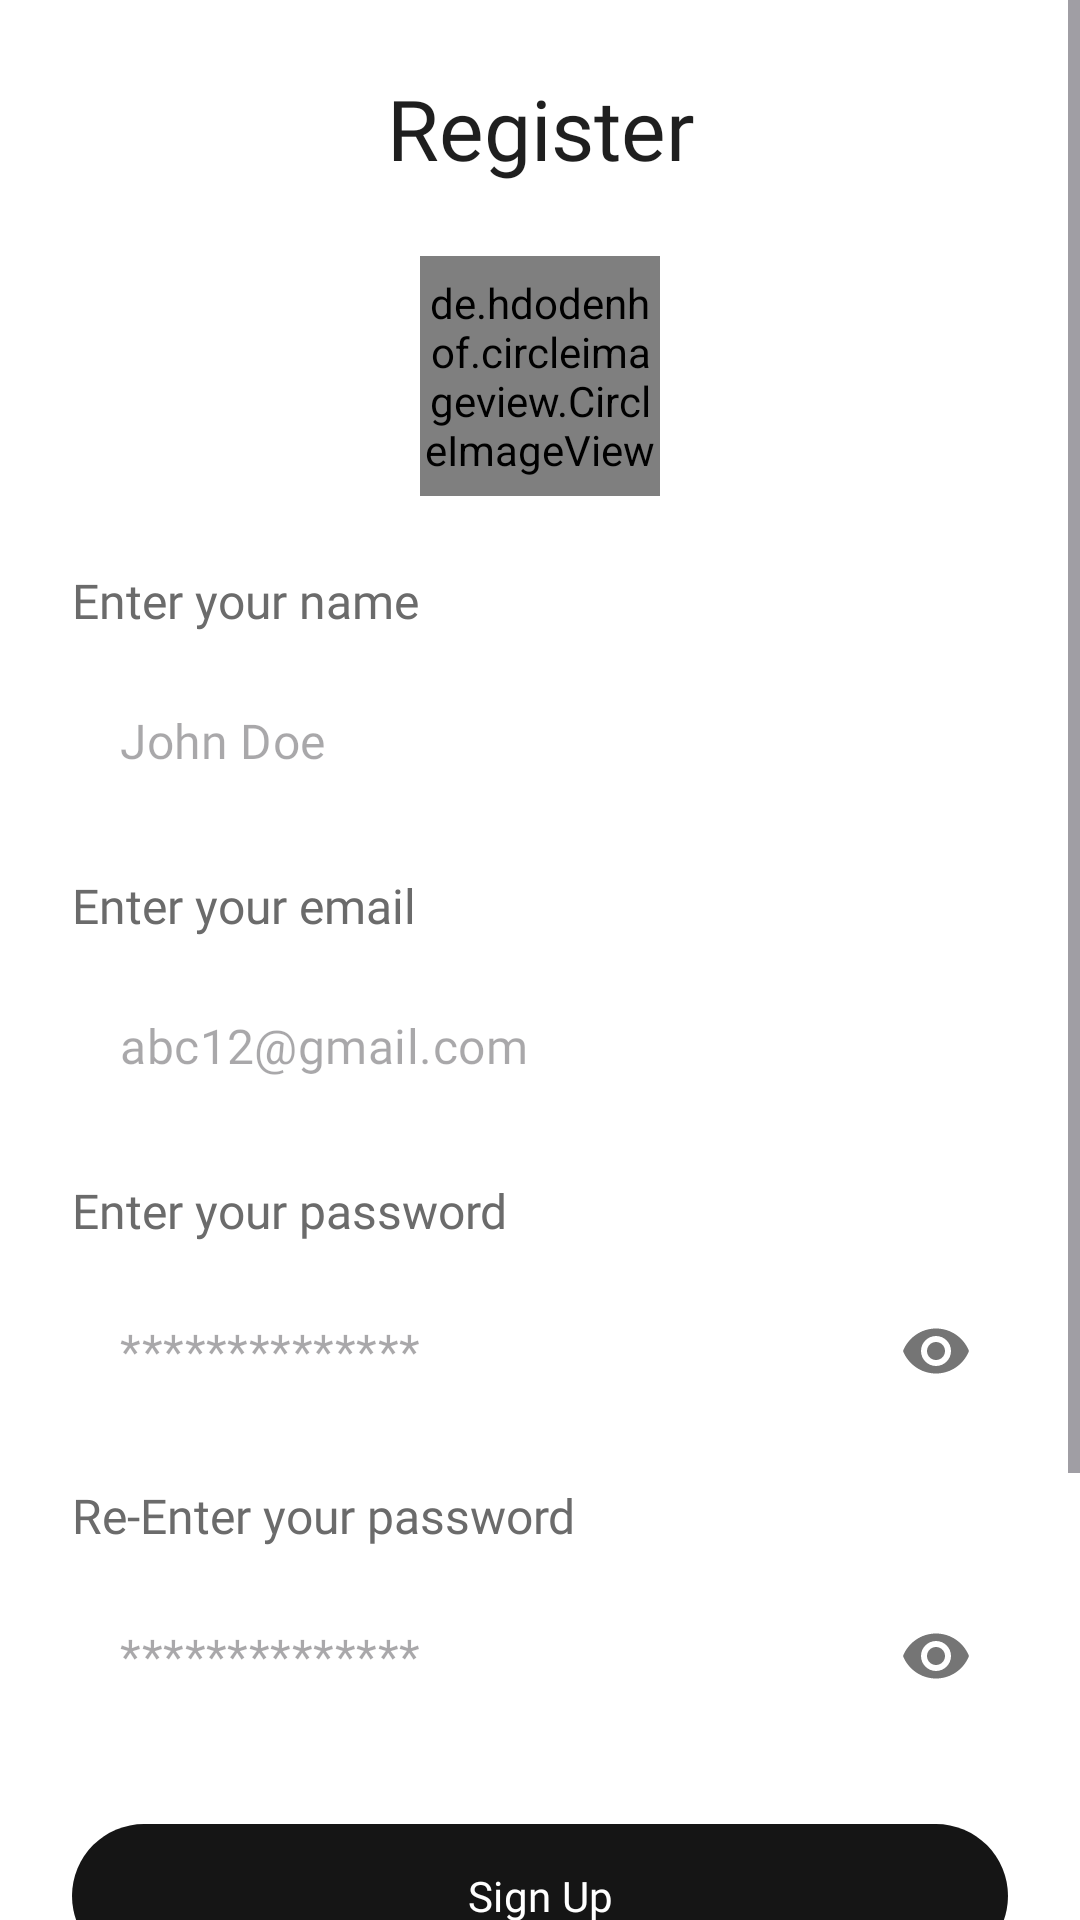

Layout XML and referenced resources for this Android screen:
<!-- AndroidManifest.xml: application theme Theme.FinalYearProject -->
<!-- res/layout/activity_register.xml -->
<?xml version="1.0" encoding="utf-8"?>
<ScrollView xmlns:android="http://schemas.android.com/apk/res/android"
    xmlns:app="http://schemas.android.com/apk/res-auto"
    xmlns:tools="http://schemas.android.com/tools"
    android:layout_width="match_parent"
    android:layout_height="match_parent"
    android:background="@color/background"
    android:fitsSystemWindows="true"
    android:fillViewport="true"
    tools:context=".RegisterActivity">

    <androidx.constraintlayout.widget.ConstraintLayout
        android:layout_width="match_parent"
        android:layout_height="wrap_content"
        android:padding="24dp">

        <TextView
            android:id="@+id/tvRegisterTitle"
            android:layout_width="wrap_content"
            android:layout_height="wrap_content"
            android:fontFamily="@font/hamon_bold"
            android:text="Register"
            android:textColor="@color/text_primary"
            android:textSize="28sp"
            app:layout_constraintEnd_toEndOf="parent"
            app:layout_constraintStart_toStartOf="parent"
            app:layout_constraintTop_toTopOf="parent" />

        <de.hdodenhof.circleimageview.CircleImageView
            android:id="@+id/ivLogo"
            android:layout_width="80dp"
            android:layout_height="80dp"
            android:layout_marginTop="24dp"
            android:src="@drawable/fitlife"
            app:layout_constraintEnd_toEndOf="parent"
            app:layout_constraintStart_toStartOf="parent"
            app:layout_constraintTop_toBottomOf="@id/tvRegisterTitle" />

        <TextView
            android:id="@+id/tvEnterName"
            android:layout_width="wrap_content"
            android:layout_height="wrap_content"
            android:layout_marginTop="24dp"
            android:fontFamily="@font/hamon_bold"
            android:text="Enter your name"
            android:textColor="@color/text_secondary"
            android:textSize="16sp"
            app:layout_constraintStart_toStartOf="parent"
            app:layout_constraintTop_toBottomOf="@id/ivLogo" />

        <com.google.android.material.textfield.TextInputLayout
            android:id="@+id/tilName"
            android:layout_width="0dp"
            android:layout_height="wrap_content"
            android:layout_marginTop="8dp"
            app:boxStrokeWidth="0dp"
            app:boxStrokeWidthFocused="0dp"
            app:hintEnabled="false"
            app:layout_constraintEnd_toEndOf="parent"
            app:layout_constraintStart_toStartOf="parent"
            app:layout_constraintTop_toBottomOf="@id/tvEnterName">

            <com.google.android.material.textfield.TextInputEditText
                android:id="@+id/etName"
                android:layout_width="match_parent"
                android:layout_height="wrap_content"
                android:background="@drawable/edit_text_background"
                android:fontFamily="@font/hamon"
                android:hint="John Doe"
                android:inputType="textPersonName"
                android:minHeight="56dp"
                android:padding="16dp" />

        </com.google.android.material.textfield.TextInputLayout>

        <TextView
            android:id="@+id/tvEnterEmail"
            android:layout_width="wrap_content"
            android:layout_height="wrap_content"
            android:layout_marginTop="16dp"
            android:fontFamily="@font/hamon_bold"
            android:text="Enter your email"
            android:textColor="@color/text_secondary"
            android:textSize="16sp"
            app:layout_constraintStart_toStartOf="parent"
            app:layout_constraintTop_toBottomOf="@id/tilName" />

        <com.google.android.material.textfield.TextInputLayout
            android:id="@+id/tilEmail"
            android:layout_width="0dp"
            android:layout_height="wrap_content"
            android:layout_marginTop="8dp"
            app:boxStrokeWidth="0dp"
            app:boxStrokeWidthFocused="0dp"
            app:hintEnabled="false"
            app:layout_constraintEnd_toEndOf="parent"
            app:layout_constraintStart_toStartOf="parent"
            app:layout_constraintTop_toBottomOf="@id/tvEnterEmail">

            <com.google.android.material.textfield.TextInputEditText
                android:id="@+id/etEmail"
                android:layout_width="match_parent"
                android:layout_height="wrap_content"
                android:background="@drawable/edit_text_background"
                android:fontFamily="@font/hamon"
                android:hint="abc12@gmail.com"
                android:inputType="textEmailAddress"
                android:minHeight="56dp"
                android:padding="16dp" />

        </com.google.android.material.textfield.TextInputLayout>

        <TextView
            android:id="@+id/tvEnterPassword"
            android:layout_width="wrap_content"
            android:layout_height="wrap_content"
            android:layout_marginTop="16dp"
            android:fontFamily="@font/hamon_bold"
            android:text="Enter your password"
            android:textColor="@color/text_secondary"
            android:textSize="16sp"
            app:layout_constraintStart_toStartOf="parent"
            app:layout_constraintTop_toBottomOf="@id/tilEmail" />

        <com.google.android.material.textfield.TextInputLayout
            android:id="@+id/tilPassword"
            android:layout_width="0dp"
            android:layout_height="wrap_content"
            android:layout_marginTop="8dp"
            app:boxStrokeWidth="0dp"
            app:boxStrokeWidthFocused="0dp"
            app:hintEnabled="false"
            app:layout_constraintEnd_toEndOf="parent"
            app:layout_constraintStart_toStartOf="parent"
            app:layout_constraintTop_toBottomOf="@id/tvEnterPassword"
            app:passwordToggleEnabled="true">

            <com.google.android.material.textfield.TextInputEditText
                android:id="@+id/etPassword"
                android:layout_width="match_parent"
                android:layout_height="wrap_content"
                android:background="@drawable/edit_text_background"
                android:fontFamily="@font/hamon"
                android:hint="**************"
                android:inputType="textPassword"
                android:minHeight="56dp"
                android:padding="16dp" />

        </com.google.android.material.textfield.TextInputLayout>

        <TextView
            android:id="@+id/tvReEnterPassword"
            android:layout_width="wrap_content"
            android:layout_height="wrap_content"
            android:layout_marginTop="16dp"
            android:fontFamily="@font/hamon_bold"
            android:text="Re-Enter your password"
            android:textColor="@color/text_secondary"
            android:textSize="16sp"
            app:layout_constraintStart_toStartOf="parent"
            app:layout_constraintTop_toBottomOf="@id/tilPassword" />

        <com.google.android.material.textfield.TextInputLayout
            android:id="@+id/tilReEnterPassword"
            android:layout_width="0dp"
            android:layout_height="wrap_content"
            android:layout_marginTop="8dp"
            app:boxStrokeWidth="0dp"
            app:boxStrokeWidthFocused="0dp"
            app:hintEnabled="false"
            app:layout_constraintEnd_toEndOf="parent"
            app:layout_constraintStart_toStartOf="parent"
            app:layout_constraintTop_toBottomOf="@id/tvReEnterPassword"
            app:passwordToggleEnabled="true">

            <com.google.android.material.textfield.TextInputEditText
                android:id="@+id/etReEnterPassword"
                android:layout_width="match_parent"
                android:layout_height="wrap_content"
                android:background="@drawable/edit_text_background"
                android:fontFamily="@font/hamon"
                android:hint="**************"
                android:inputType="textPassword"
                android:minHeight="56dp"
                android:padding="16dp" />

        </com.google.android.material.textfield.TextInputLayout>

        <com.google.android.material.button.MaterialButton
            android:id="@+id/btnSignUp"
            android:layout_width="0dp"
            android:layout_height="56dp"
            android:layout_marginTop="24dp"
            android:fontFamily="@font/hamon_bold"
            android:text="Sign Up"
            android:textColor="@android:color/white"
            app:backgroundTint="@color/button_primary_dark"
            app:cornerRadius="100dp"
            app:layout_constraintEnd_toEndOf="parent"
            app:layout_constraintStart_toStartOf="parent"
            app:layout_constraintTop_toBottomOf="@id/tilReEnterPassword" />

        <LinearLayout
            android:id="@+id/llActions"
            android:layout_width="0dp"
            android:layout_height="wrap_content"
            android:layout_marginTop="24dp"
            android:gravity="center"
            android:orientation="vertical"
            app:layout_constraintEnd_toEndOf="parent"
            app:layout_constraintStart_toStartOf="parent"
            app:layout_constraintTop_toBottomOf="@id/btnSignUp">

            <LinearLayout
                android:id="@+id/llSignIn"
                android:layout_width="wrap_content"
                android:layout_height="wrap_content"
                android:orientation="horizontal">

                <TextView
                    android:layout_width="wrap_content"
                    android:layout_height="wrap_content"
                    android:fontFamily="@font/hamon_bold"
                    android:text="Already have an account? "
                    android:textColor="@color/text_secondary" />

                <TextView
                    android:id="@+id/tvSignIn"
                    android:layout_width="wrap_content"
                    android:layout_height="wrap_content"
                    android:fontFamily="@font/hamon_bold"
                    android:text="Log In"
                    android:textColor="@color/primary" />

            </LinearLayout>

            <TextView
                android:id="@+id/tvOr"
                android:layout_width="wrap_content"
                android:layout_height="wrap_content"
                android:layout_marginTop="16dp"
                android:layout_marginBottom="16dp"
                android:fontFamily="@font/hamon"
                android:text="or"
                android:textColor="@color/text_secondary" />

            <com.google.android.material.button.MaterialButton
                android:id="@+id/btnGoogle"
                style="@style/Widget.MaterialComponents.Button.OutlinedButton"
                android:layout_width="match_parent"
                android:layout_height="56dp"
                android:fontFamily="@font/hamon_bold"
                android:text="Continue with Google"
                android:textColor="@color/input_border"
                app:backgroundTint="@color/button_primary_dark"
                app:cornerRadius="100dp"
                app:strokeColor="@color/input_border"
                app:strokeWidth="1dp" />

        </LinearLayout>

    </androidx.constraintlayout.widget.ConstraintLayout>

</ScrollView>
<!-- resources referenced by this layout -->
<resources>
  <color name="background">#FFFFFF</color>
  <color name="button_primary_dark">#151515</color>
  <color name="input_border">#E0E0E0</color>
  <color name="primary">#6C63FF</color>
  <color name="text_primary">#1F1F1F</color>
  <color name="text_secondary">#6B6B6B</color>
  <style name="Theme.FinalYearProject" parent="Base.Theme.FinalYearProject" />
  <style name="Base.Theme.FinalYearProject" parent="Theme.Material3.DayNight.NoActionBar">
          
          <item name="colorPrimary">@color/primary</item>
          
          <item name="android:statusBarColor">@color/button_primary_dark</item>
          
          <item name="textInputStyle">@style/Widget.App.TextInputLayout</item>
      </style>
  <style name="Widget.App.TextInputLayout" parent="Widget.MaterialComponents.TextInputLayout.OutlinedBox">
          <item name="boxStrokeWidth">0dp</item>
          <item name="boxStrokeWidthFocused">0dp</item>
          <item name="android:textColorHint">@color/text_secondary</item>
          <item name="hintTextColor">@color/text_secondary</item>
      </style>
</resources>
